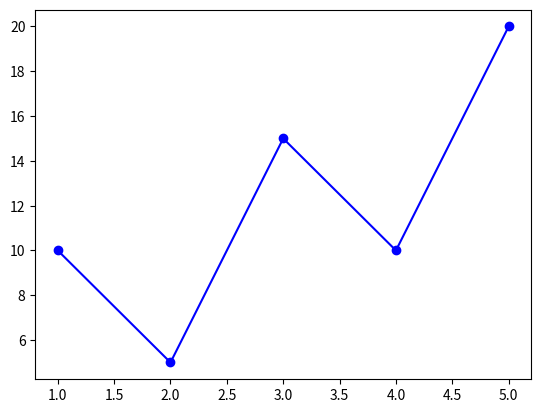

The matplotlib source for this figure:
#!/usr/bin/env python

print('hello, gushi')

import numpy as np

print('load numpy:', np.__version__)

# Quickstart
print('Quickstart ...')

a = np.arange(15)
print(a)
a = a.reshape(3,5)
print(a)
print(a.shape)
a = a.reshape(5,3)
print(a, a.shape, a.ndim, a.dtype.name, a.itemsize, a.size)
print(type(a))

b = np.array([6, 7, 8])
print(type(b))

c = np.zeros((3, 4))
print(c, c.shape)

# Tutorials
print('Tutorials ...')


# Data visialization

import matplotlib.pyplot as plt

x=[1,2,3,4,5]

y=[10,5,15,10,20]

plt.plot(x,y,'ro-',color='blue')

plt.savefig('testblueline.jpg')

print('bye, gushi')
